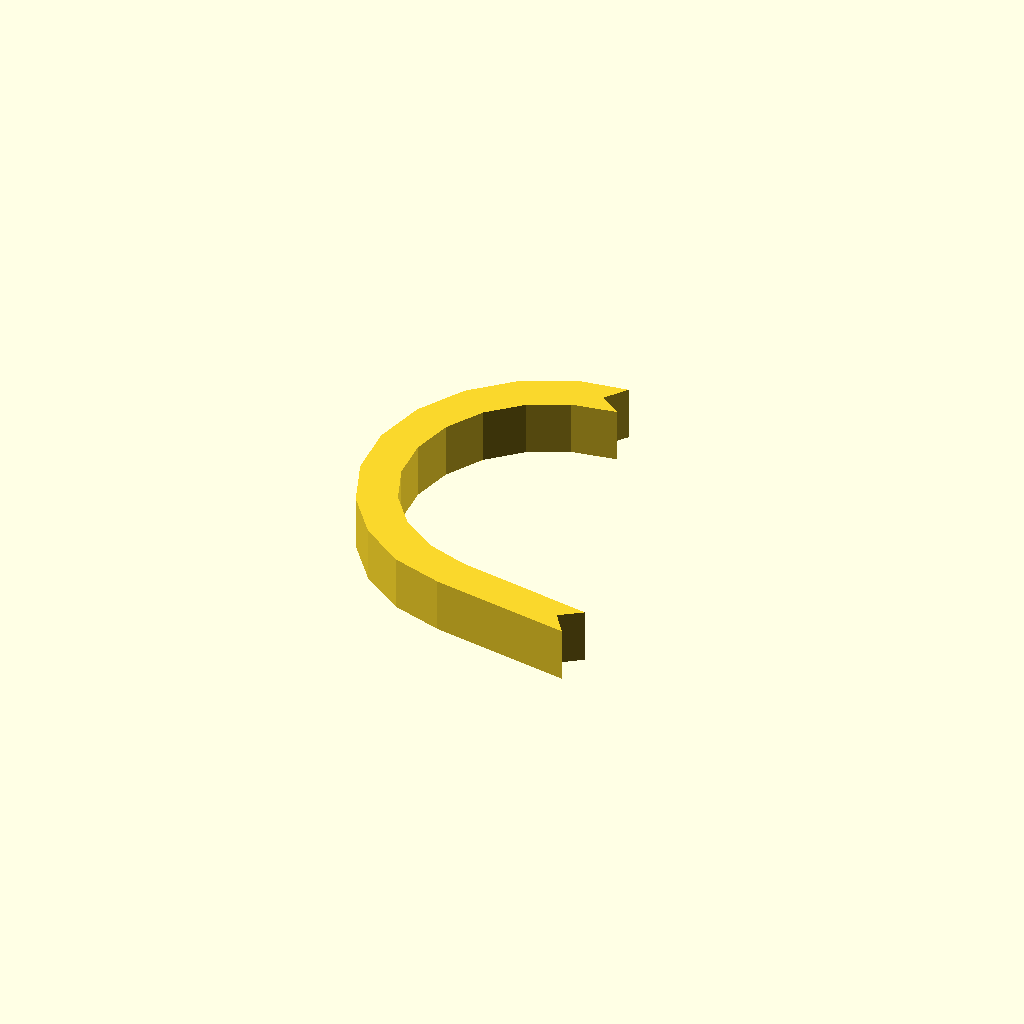
Cell 1: the model at its default parameters.
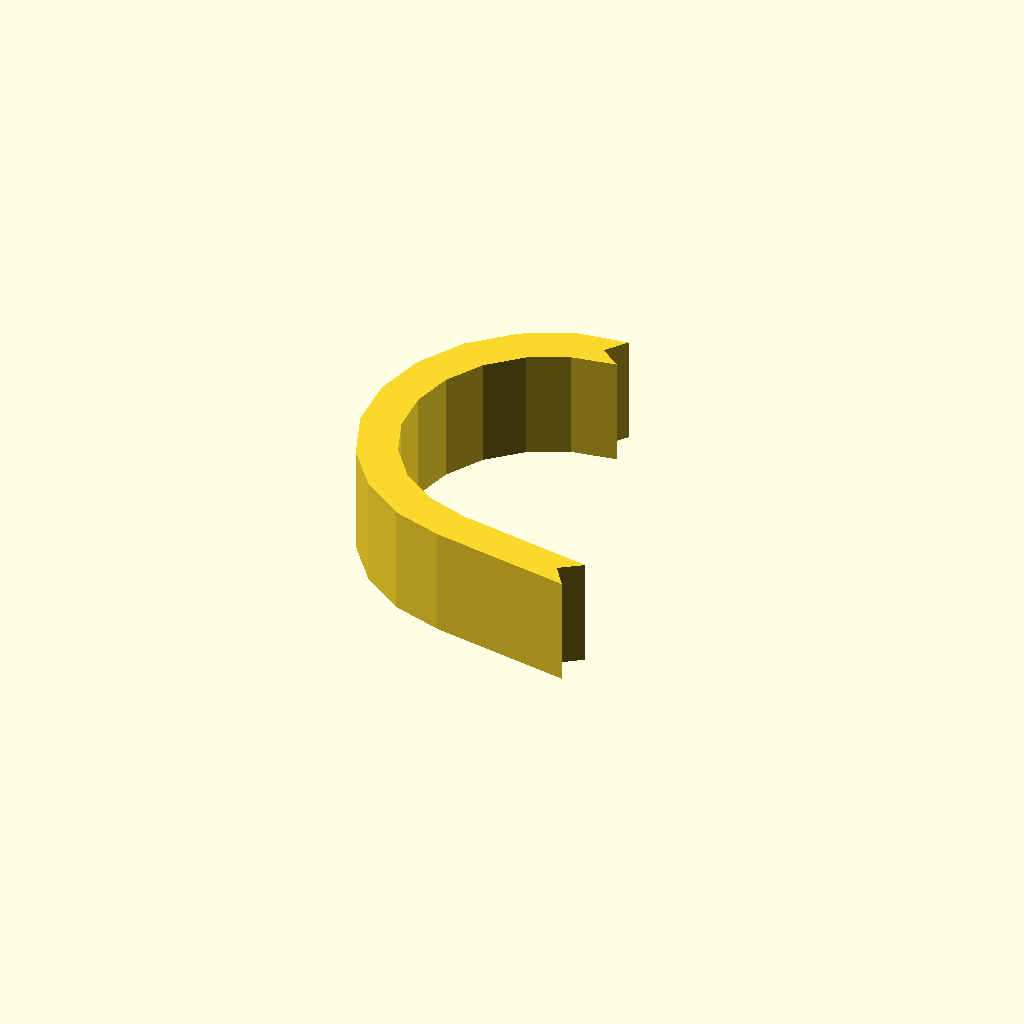
Cell 2: profile_height = 20 (everything else at default).
All cells are drawn from one camera (rotation 55°, 0°, 25°, orthographic, colour scheme Cornfield), so only the parameter changes between them.
Source of the model, optional_data/data/sketch1/hookplates/part_0052.scad:
$fn = 32;

// ----------------------------------------------------------------------
// Hook plate: curl radius 30 mm over 170 degrees, 7 mm thick band
// ----------------------------------------------------------------------

// --- parameters (mm) ---
profile_height = 10;      // extrusion height
profile_points = 26;      // points of the closed outline

profile = [[30.07, 66.989], [33.015, 70.967], [23.691, 69.695], [14.709, 65.411], [7.373, 58.689], [2.323, 50.115], [0, 40.44], [0.607, 30.508], [4.092, 21.187], [10.15, 13.293], [18.251, 7.515], [27.451, 4.532], [53.32, 0], [50.481, 4.055], [54.535, 6.894], [29.193, 11.392], [21.574, 14.037], [15.234, 18.558], [10.494, 24.736], [7.767, 32.03], [7.292, 39.802], [9.11, 47.373], [13.062, 54.082], [18.803, 59.343], [25.831, 62.695], [34.049, 64.044]];  // single closed polygon, 26 points, counter clockwise

// --- the one profile operation ---
linear_extrude(height = profile_height) polygon(points = profile);
Customizer parameters (derived from the source; name, type, default, range or options):
profile_height: number, default 10
profile_points: number, default 26
